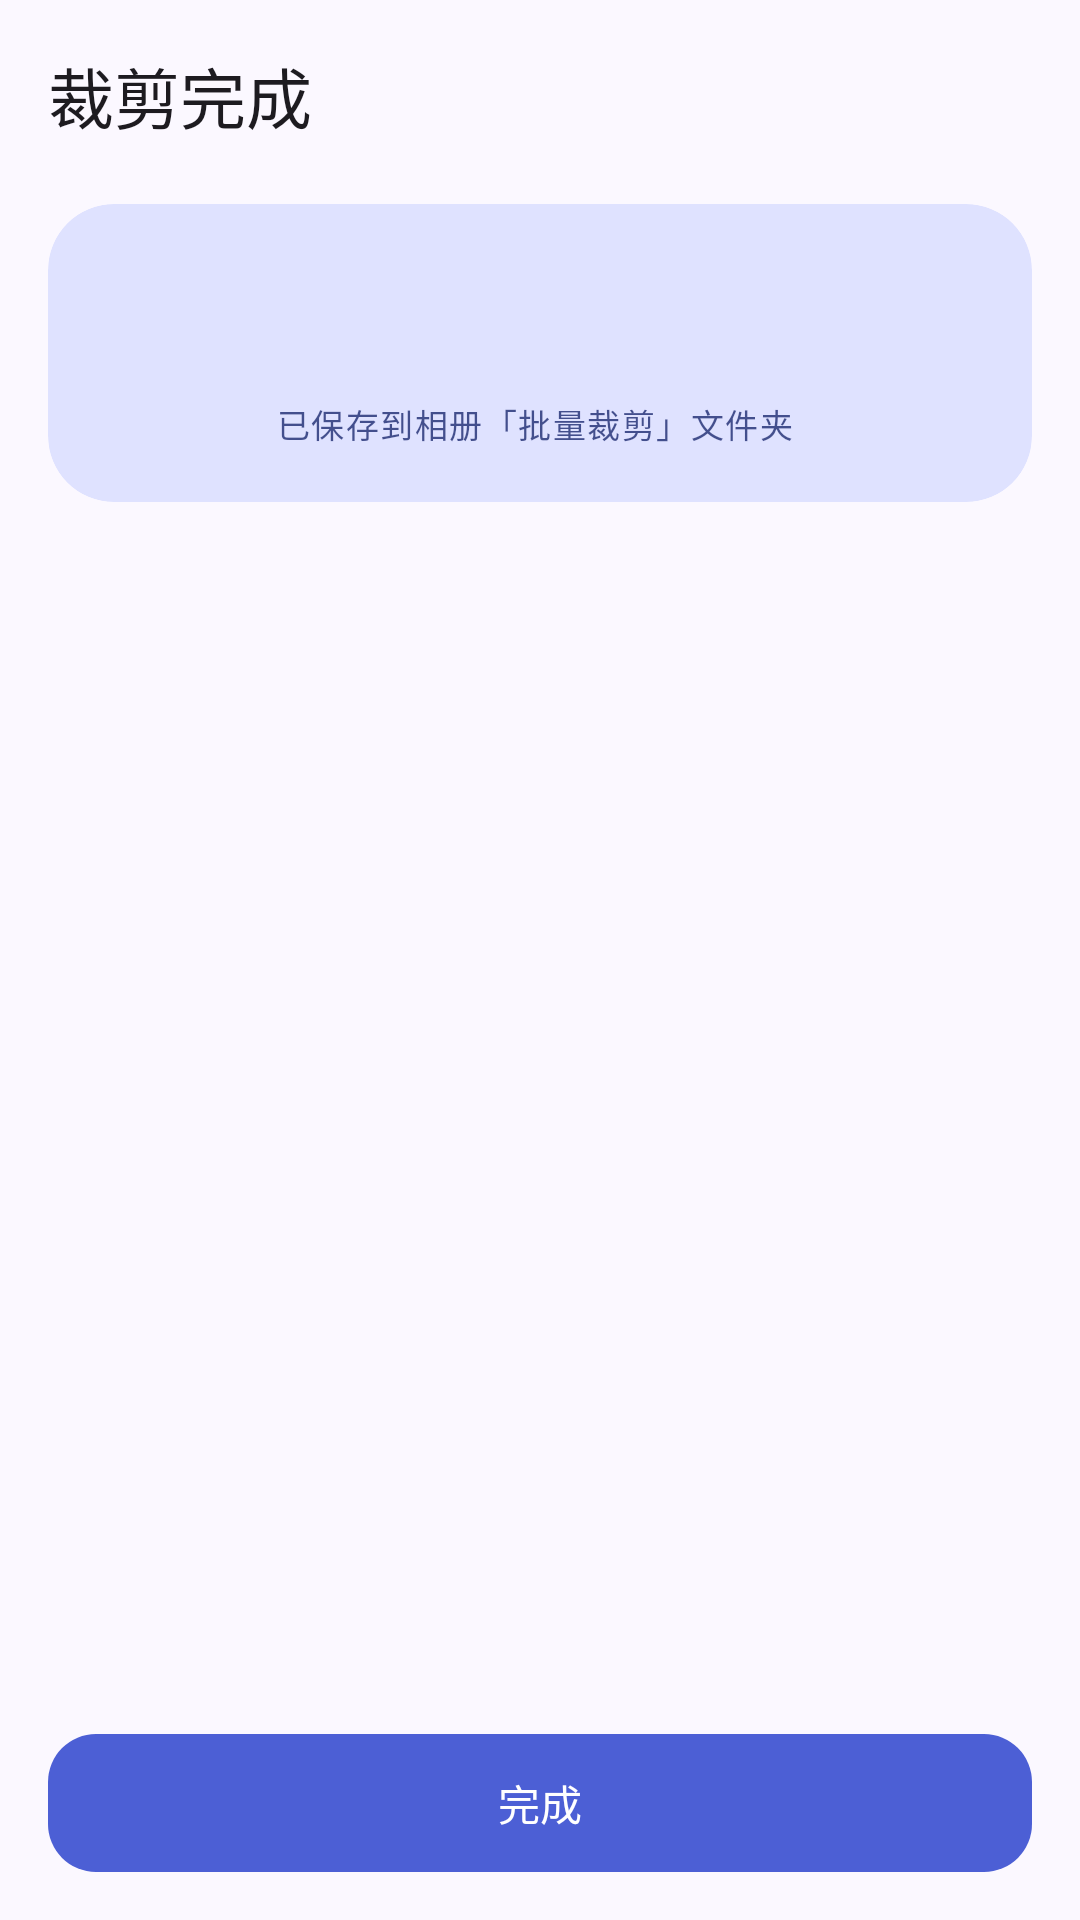

This screen was rendered from an Android layout file. Write that file and the resources it references.
<!-- AndroidManifest.xml: application theme Theme.BatchCrop -->
<!-- res/layout/activity_result.xml -->
<?xml version="1.0" encoding="utf-8"?>
<LinearLayout xmlns:android="http://schemas.android.com/apk/res/android"
    xmlns:app="http://schemas.android.com/apk/res-auto"
    android:id="@+id/root"
    android:layout_width="match_parent"
    android:layout_height="match_parent"
    android:background="@color/brand_background"
    android:orientation="vertical">

    <com.google.android.material.appbar.MaterialToolbar
        android:id="@+id/toolbar"
        android:layout_width="match_parent"
        android:layout_height="?attr/actionBarSize"
        android:background="@android:color/transparent"
        app:navigationIcon="@drawable/ic_arrow_back"
        app:title="@string/result_title"
        app:titleTextAppearance="@style/TextAppearance.Material3.TitleLarge" />

    <com.google.android.material.card.MaterialCardView
        android:layout_width="match_parent"
        android:layout_height="wrap_content"
        android:layout_marginHorizontal="16dp"
        android:layout_marginTop="4dp"
        app:cardBackgroundColor="@color/brand_primary_container"
        app:cardCornerRadius="22dp"
        app:cardElevation="0dp"
        app:strokeWidth="0dp">

        <LinearLayout
            android:layout_width="match_parent"
            android:layout_height="wrap_content"
            android:gravity="center_vertical"
            android:orientation="horizontal"
            android:padding="18dp">

            <ImageView
                android:layout_width="44dp"
                android:layout_height="44dp"
                android:contentDescription="@null"
                android:src="@drawable/ic_check_circle"
                app:tint="@color/brand_primary" />

            <LinearLayout
                android:layout_width="0dp"
                android:layout_height="wrap_content"
                android:layout_marginStart="14dp"
                android:layout_weight="1"
                android:orientation="vertical">

                <TextView
                    android:id="@+id/summary"
                    android:layout_width="wrap_content"
                    android:layout_height="wrap_content"
                    android:textAppearance="@style/TextAppearance.Material3.TitleMedium"
                    android:textColor="@color/brand_on_primary_container"
                    android:textStyle="bold" />

                <TextView
                    android:id="@+id/detail"
                    android:layout_width="wrap_content"
                    android:layout_height="wrap_content"
                    android:layout_marginTop="3dp"
                    android:alpha="0.8"
                    android:textAppearance="@style/TextAppearance.Material3.BodySmall"
                    android:textColor="@color/brand_on_primary_container" />

                <TextView
                    android:layout_width="wrap_content"
                    android:layout_height="wrap_content"
                    android:layout_marginTop="6dp"
                    android:alpha="0.7"
                    android:text="@string/result_saved_to"
                    android:textAppearance="@style/TextAppearance.Material3.LabelSmall"
                    android:textColor="@color/brand_on_primary_container" />
            </LinearLayout>
        </LinearLayout>
    </com.google.android.material.card.MaterialCardView>

    <androidx.recyclerview.widget.RecyclerView
        android:id="@+id/resultRecycler"
        android:layout_width="match_parent"
        android:layout_height="0dp"
        android:layout_marginTop="8dp"
        android:layout_weight="1"
        android:clipToPadding="false"
        android:overScrollMode="never"
        android:paddingHorizontal="12dp"
        android:paddingVertical="8dp" />

    <LinearLayout
        android:layout_width="match_parent"
        android:layout_height="wrap_content"
        android:paddingHorizontal="16dp"
        android:paddingTop="8dp"
        android:paddingBottom="12dp">

        <com.google.android.material.button.MaterialButton
            android:id="@+id/doneBtn"
            android:layout_width="match_parent"
            android:layout_height="54dp"
            android:text="@string/result_done"
            android:textAppearance="@style/TextAppearance.Material3.TitleSmall"
            app:cornerRadius="16dp" />
    </LinearLayout>

</LinearLayout>
<!-- resources referenced by this layout -->
<resources>
  <color name="brand_background">#FBF8FF</color>
  <color name="brand_on_primary_container">#00105B</color>
  <color name="brand_primary">#4C5FD5</color>
  <color name="brand_primary_container">#DFE2FF</color>
  <string name="result_done">完成</string>
  <string name="result_saved_to">已保存到相册「批量裁剪」文件夹</string>
  <string name="result_title">裁剪完成</string>
  <style name="Theme.BatchCrop" parent="Theme.Material3.DayNight.NoActionBar">
          <item name="colorPrimary">@color/brand_primary</item>
          <item name="colorOnPrimary">@color/brand_on_primary</item>
          <item name="colorPrimaryContainer">@color/brand_primary_container</item>
          <item name="colorOnPrimaryContainer">@color/brand_on_primary_container</item>
  
          <item name="colorSecondary">@color/brand_secondary</item>
          <item name="colorOnSecondary">@color/brand_on_secondary</item>
          <item name="colorSecondaryContainer">@color/brand_secondary_container</item>
          <item name="colorOnSecondaryContainer">@color/brand_on_secondary_container</item>
  
          <item name="colorSurface">@color/brand_surface</item>
          <item name="colorOnSurface">@color/brand_on_surface</item>
          <item name="colorSurfaceVariant">@color/brand_surface_variant</item>
          <item name="colorOnSurfaceVariant">@color/brand_on_surface_variant</item>
          <item name="colorSurfaceContainer">@color/brand_surface_container</item>
          <item name="colorSurfaceContainerLow">@color/brand_surface</item>
          <item name="colorSurfaceContainerHighest">@color/brand_surface_variant</item>
  
          <item name="colorOutline">@color/brand_outline</item>
          <item name="colorOutlineVariant">@color/brand_outline_variant</item>
  
          <item name="android:colorBackground">@color/brand_background</item>
          <item name="colorOnBackground">@color/brand_on_background</item>
  
          <item name="colorError">@color/brand_error</item>
          <item name="colorOnError">@color/brand_on_error</item>
  
          <item name="android:windowBackground">@color/brand_background</item>
          <item name="android:navigationBarColor">@android:color/transparent</item>
          <item name="android:statusBarColor">@android:color/transparent</item>
      </style>
  <color name="brand_on_primary">#FFFFFF</color>
  <color name="brand_secondary">#5B5E71</color>
  <color name="brand_on_secondary">#FFFFFF</color>
  <color name="brand_secondary_container">#E0E1F5</color>
  <color name="brand_on_secondary_container">#181A2C</color>
  <color name="brand_surface">#FBF8FF</color>
  <color name="brand_on_surface">#1B1B21</color>
  <color name="brand_surface_variant">#E3E1EC</color>
  <color name="brand_on_surface_variant">#46464F</color>
  <color name="brand_surface_container">#F2EFF7</color>
  <color name="brand_outline">#767680</color>
  <color name="brand_outline_variant">#C7C5D0</color>
  <color name="brand_on_background">#1B1B21</color>
  <color name="brand_error">#BA1A1A</color>
  <color name="brand_on_error">#FFFFFF</color>
</resources>
